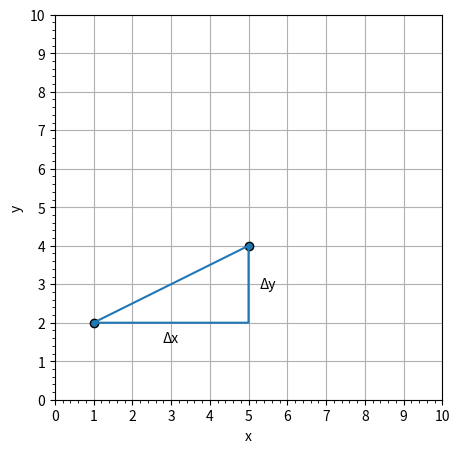

Generate this figure with matplotlib:
import matplotlib.pyplot as plt

f = plt.figure()
f.set_figwidth(5)
f.set_figheight(5)

x = [1,5]
y = [2,4]

xl = [x[0], x[1], x[1], x[0]]
yl = [y[0], y[0], y[1], y[0]]

# for i in range(21):
#     x.append(i)
#     y.append(i*0.25)

#plt.plot(x,y, 'o', color='black')
plt.scatter(x,y, edgecolor='black')
plt.plot(xl,yl)     #draw line
plt.text((x[0]+x[1])/2, y[0]-0.5, "Δx", ha='center')
plt.text(x[1]+0.5, (y[0]+y[1])/2, "Δy", va='center', ha='center')
plt.xlabel('x')
plt.ylabel('y')
xint = range(0, 11)
yint = range(0, 11)
plt.xlim(xmin=0, xmax=10)
plt.ylim(ymin=0, ymax=10)
plt.xticks(xint)
plt.yticks(yint)
plt.minorticks_on()
plt.grid(True, which="major", axis="y")
plt.grid(True, which="major", axis="x")

ax = plt.gca()
ax.set_axisbelow(True)

f.savefig("pts-mb-02.svg")
#f.savefig("pts-mb-02.png")
plt.show()
